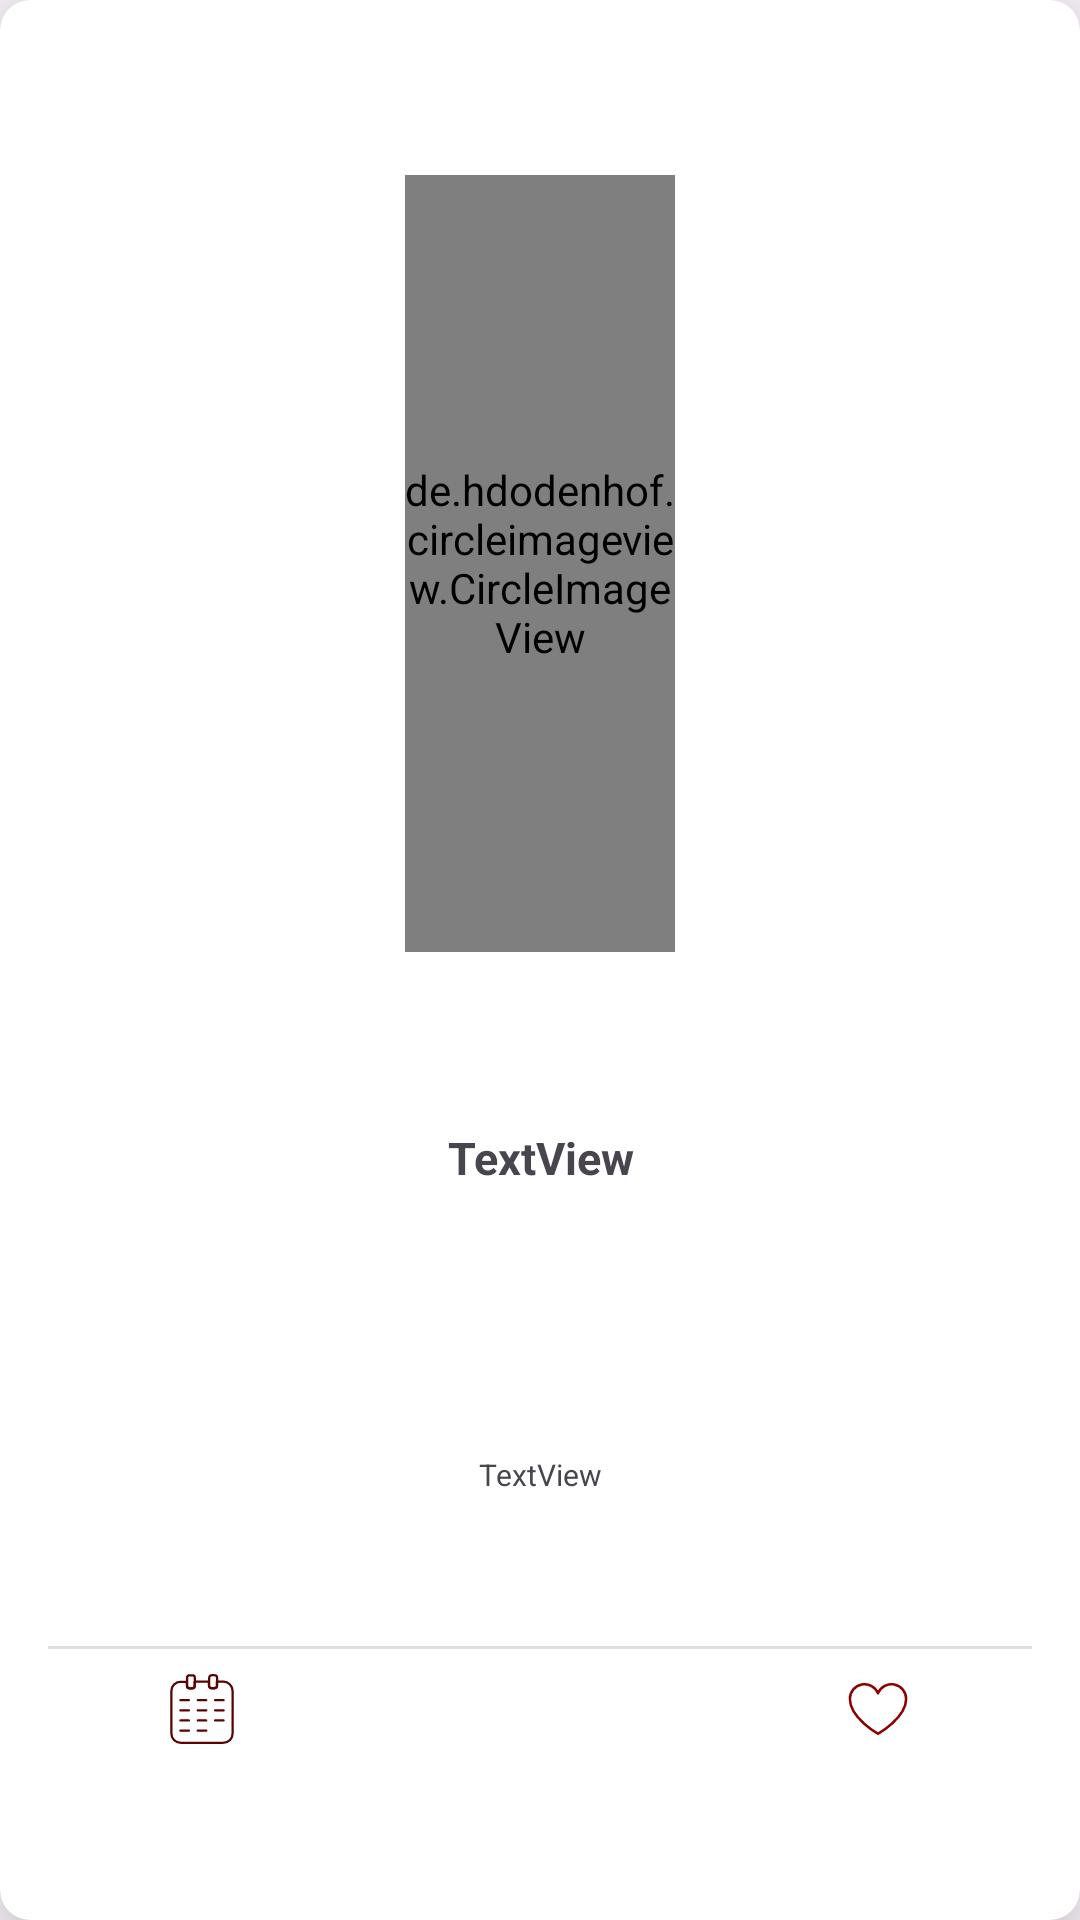

Android layout source for this screen:
<!-- AndroidManifest.xml: application theme Theme.MealPlanner -->
<!-- res/layout/custom_card_item.xml -->
<?xml version="1.0" encoding="utf-8"?>
<androidx.cardview.widget.CardView xmlns:android="http://schemas.android.com/apk/res/android"
    xmlns:app="http://schemas.android.com/apk/res-auto"
    xmlns:tools="http://schemas.android.com/tools"
    android:layout_width="match_parent"
    android:layout_height="wrap_content"
    android:layout_margin="16dp"
    app:cardCornerRadius="10dp"
    app:cardElevation="16dp">

    <LinearLayout
        android:id="@+id/myLinearLayoutCalendarID"
        android:layout_width="match_parent"
        android:layout_height="match_parent"
        android:gravity="center"
        android:orientation="vertical"
        android:padding="16dp"
        android:weightSum="5">

        <de.hdodenhof.circleimageview.CircleImageView
            android:id="@+id/mealImageID"
            android:layout_width="90dp"
            android:layout_height="90dp"
            android:layout_gravity="center"
            android:layout_weight="2"
            android:scaleType="centerCrop"
            android:src="@drawable/person_user_icon"
            tools:ignore="MissingClass" />

        <TextView
            android:id="@+id/mealNameID"
            android:layout_width="match_parent"
            android:layout_height="wrap_content"
            android:layout_marginTop="16dp"
            android:layout_weight="1"
            android:gravity="center"
            android:text="TextView"
            android:textSize="15sp"
            android:textStyle="bold" />

        <TextView
            android:id="@+id/categoryTxID"
            android:layout_width="match_parent"
            android:layout_height="wrap_content"
            android:layout_marginTop="4dp"
            android:layout_weight="1"
            android:textSize="10sp"
            android:gravity="center"
            android:text="TextView" />

        <View
            android:id="@+id/divider"
            android:layout_width="match_parent"
            android:layout_height="1dp"
            android:layout_marginTop="8dp"
            android:layout_marginBottom="8dp"
            android:background="?android:attr/listDivider" />

        <LinearLayout
            android:layout_width="match_parent"
            android:layout_height="wrap_content"
            android:orientation="horizontal">

            <ImageView
                android:id="@+id/deletIconID"
                android:layout_width="0dp"
                android:layout_height="wrap_content"
                android:layout_marginRight="10dp"
                android:layout_weight="1"
                app:srcCompat="@drawable/calender_agenda_icon" />

            <TextView
                android:id="@+id/userName"
                android:layout_width="0dp"
                android:layout_height="wrap_content"
                android:layout_weight="1" />

            <ImageView
                android:id="@+id/heartIconID"
                android:layout_width="0dp"
                android:layout_height="wrap_content"
                android:layout_gravity="center_horizontal|end"

                android:layout_marginLeft="10dp"

                android:layout_weight="1"
                app:srcCompat="@drawable/heart" />

        </LinearLayout>

    </LinearLayout>
</androidx.cardview.widget.CardView>
<!-- resources referenced by this layout -->
<resources>
  <!-- drawable calender_agenda_icon: vector/xml drawable (drawable, 3731 chars, omitted) -->
  <!-- drawable heart (drawable) -->
  <vector android:height="24dp" android:viewportHeight="256"
      android:viewportWidth="256" android:width="24dp" xmlns:android="http://schemas.android.com/apk/res/android">
      <path android:fillColor="#00000000"
          android:pathData="M128,216S28,160 28,92A52,52 0,0 1,128 72h0A52,52 0,0 1,228 92C228,160 128,216 128,216Z"
          android:strokeColor="#8c0000" android:strokeLineCap="round"
          android:strokeLineJoin="round" android:strokeWidth="9"/>
  </vector>
  <style name="Theme.MealPlanner" parent="Base.Theme.MealPlanner" />
  <style name="Base.Theme.MealPlanner" parent="Theme.Material3.DayNight.NoActionBar">
          
          <item name="colorPrimary">@color/dark_color</item>
          <item name="colorSecondary">@color/white_red</item>
      </style>
  <color name="dark_color">#FF590303</color>
  <color name="white_red">#FFDBDB</color>
</resources>
